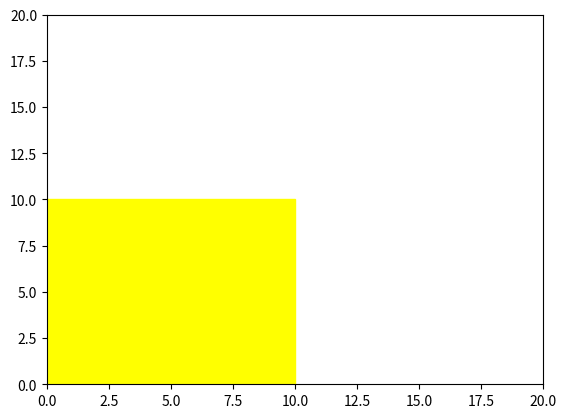

This figure's Python source:
import matplotlib.pyplot as plt
from matplotlib.patches import Rectangle

def add_yellow_box(ax):
    rect = Rectangle((0, 0), width=10, height=10, color='yellow')
    ax.add_patch(rect)

if __name__ == '__main__':
    fig, ax = plt.subplots()
    add_yellow_box(ax)
    plt.xlim(0, 20)
    plt.ylim(0, 20)
    plt.show()
